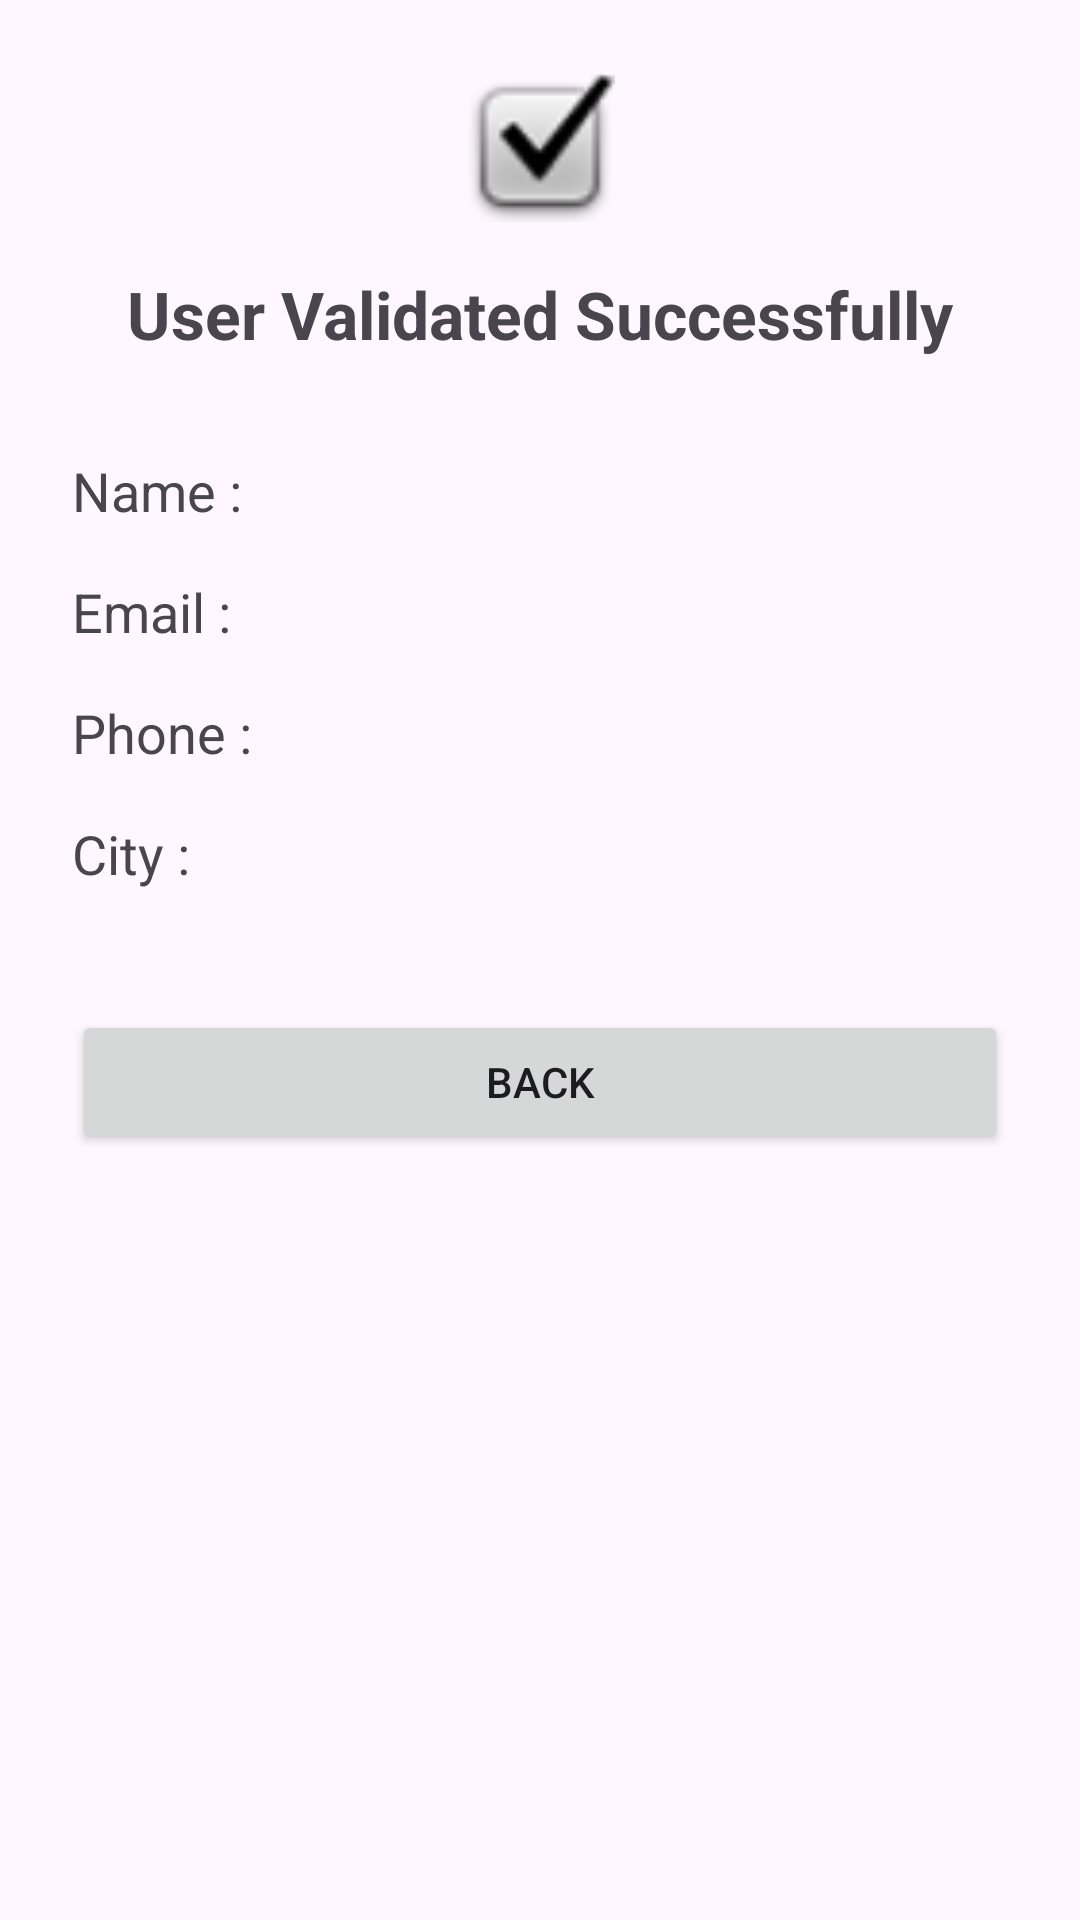

This screen was rendered from an Android layout file. Write that file and the resources it references.
<!-- AndroidManifest.xml: application theme Theme.MyValidationApp -->
<!-- res/layout/fragment_success.xml -->
<?xml version="1.0" encoding="utf-8"?>
<androidx.constraintlayout.widget.ConstraintLayout
    xmlns:android="http://schemas.android.com/apk/res/android"
    xmlns:app="http://schemas.android.com/apk/res-auto"
    android:layout_width="match_parent"
    android:layout_height="match_parent"
    android:padding="24dp">

    <ImageView
        android:id="@+id/ivSuccess"
        android:layout_width="50dp"
        android:layout_height="50dp"
        android:src="@android:drawable/checkbox_on_background"
        app:layout_constraintTop_toTopOf="parent"
        app:layout_constraintStart_toStartOf="parent"
        app:layout_constraintEnd_toEndOf="parent"/>

    <TextView
        android:id="@+id/tvSuccess"
        android:layout_width="wrap_content"
        android:layout_height="wrap_content"
        android:layout_marginTop="16dp"
        android:text="User Validated Successfully"
        android:textSize="22sp"
        android:textStyle="bold"
        app:layout_constraintTop_toBottomOf="@id/ivSuccess"
        app:layout_constraintStart_toStartOf="parent"
        app:layout_constraintEnd_toEndOf="parent"/>

    <TextView
        android:id="@+id/tvName"
        android:layout_width="wrap_content"
        android:layout_height="wrap_content"
        android:layout_marginTop="32dp"
        android:text="Name :"
        android:textSize="18sp"
        app:layout_constraintTop_toBottomOf="@id/tvSuccess"
        app:layout_constraintStart_toStartOf="parent"/>

    <TextView
        android:id="@+id/tvEmail"
        android:layout_width="wrap_content"
        android:layout_height="wrap_content"
        android:layout_marginTop="16dp"
        android:text="Email :"
        android:textSize="18sp"
        app:layout_constraintTop_toBottomOf="@id/tvName"
        app:layout_constraintStart_toStartOf="parent"/>

    <TextView
        android:id="@+id/tvPhone"
        android:layout_width="wrap_content"
        android:layout_height="wrap_content"
        android:layout_marginTop="16dp"
        android:text="Phone :"
        android:textSize="18sp"
        app:layout_constraintTop_toBottomOf="@id/tvEmail"
        app:layout_constraintStart_toStartOf="parent"/>

    <TextView
        android:id="@+id/tvCity"
        android:layout_width="wrap_content"
        android:layout_height="wrap_content"
        android:layout_marginTop="16dp"
        android:text="City :"
        android:textSize="18sp"
        app:layout_constraintTop_toBottomOf="@id/tvPhone"
        app:layout_constraintStart_toStartOf="parent"/>

    <Button
        android:id="@+id/btnBack"
        android:layout_width="0dp"
        android:layout_height="wrap_content"
        android:layout_marginTop="40dp"
        android:text="Back"
        app:layout_constraintTop_toBottomOf="@id/tvCity"
        app:layout_constraintStart_toStartOf="parent"
        app:layout_constraintEnd_toEndOf="parent"/>

</androidx.constraintlayout.widget.ConstraintLayout>
<!-- resources referenced by this layout -->
<resources>
  <style name="Theme.MyValidationApp" parent="Base.Theme.MyValidationApp" />
  <style name="Base.Theme.MyValidationApp" parent="Theme.Material3.DayNight.NoActionBar">
          
          
      </style>
</resources>
